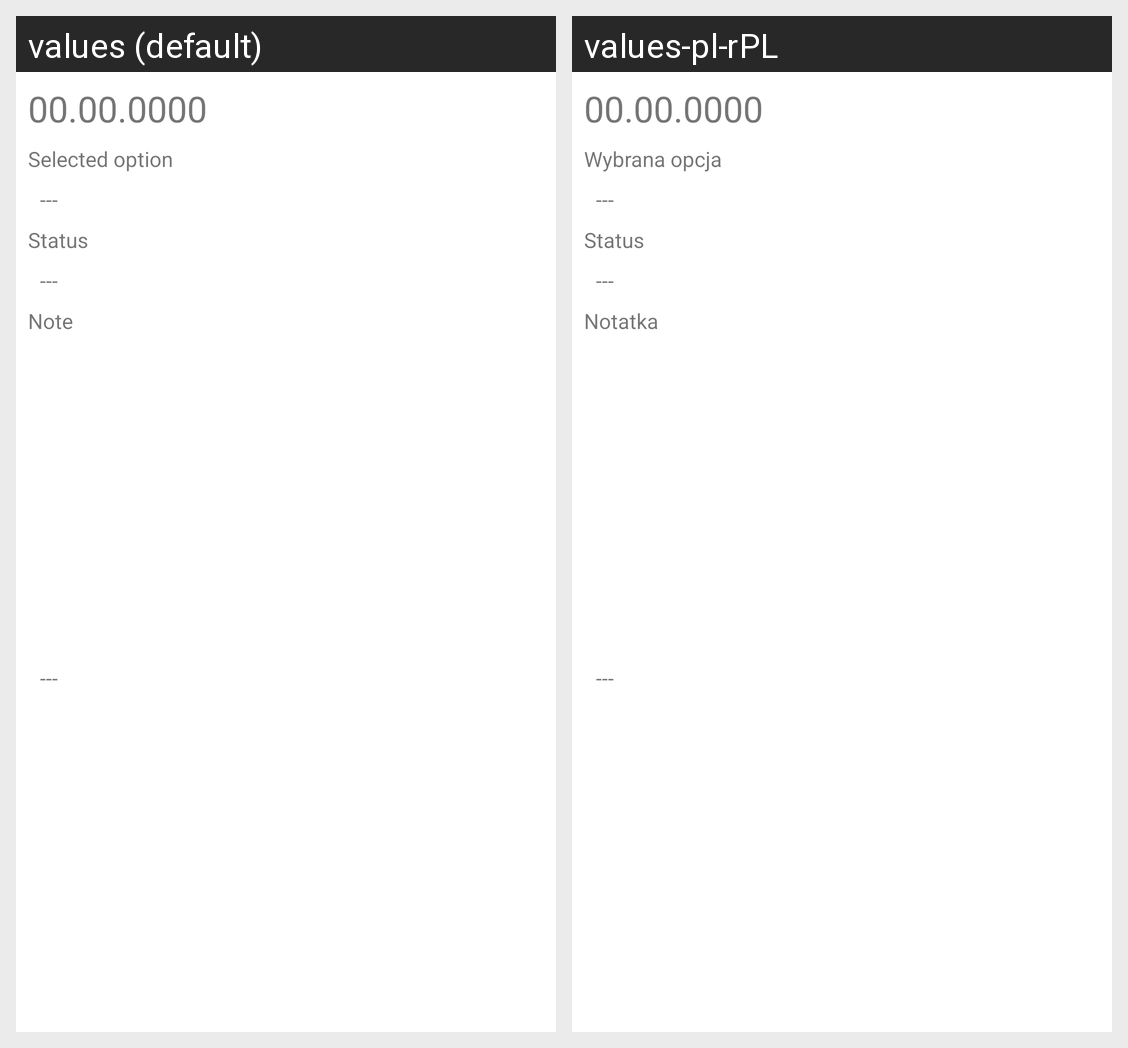

For this localized Android screen grid, give each drawn string resource with its value in every locale shown.
Android screen res/layout/client_order_item.xml rendered under 2 locales, left to right: values (default), values-pl-rPL. Device: Nexus 5 (rendered at 1080×1920; each locale shown at half size, 540×960, under a caption strip naming it); theme Theme.LunchForYou.
Strings drawn on this screen, with the default value and each locale's value (text and hints the layout hard-codes, and strings that could not be matched under every locale, appear in the picture but are not listed):

selected_option
  values: Selected option
  values-pl-rPL: Wybrana opcja

status
  values: Status
  values-pl-rPL: Status

note
  values: Note
  values-pl-rPL: Notatka
